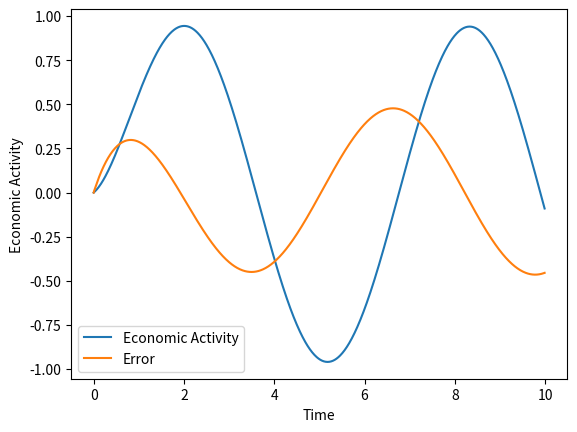

Recreate this plot in Python.
'''
Here's an example of a python script that uses a control theory algorithm (PID) to control the flow of economic activity in the form of a simulation:
This script uses a Proportional-Integral-Derivative (PID) controller algorithm to control the flow of economic activity in a simulation. The script defines the PID controller parameters (Kp, Ki, and Kd) and the simulation parameters (dt and time). It then sets the initial economic activity level and runs a loop to simulate the flow of economic activity over time. The loop calculates the error between the target and current activity level, and uses the PID controller algorithm to update the activity level based on the error. The script also stores the data for plotting and plots the results of the simulation.

It's worth noting that this is just a simulation and the results of this script are not a direct representation of the real economy, it's just an example of how control theory algorithms can be adapted to control the flow of economic activity. Additionally, this script is just one example of how to use control theory algorithm for this purpose, there are other ways and different algorithms to approach this problem.
'''


#Three lines to make our compiler able to draw:
import sys
import matplotlib
matplotlib.use('Agg')

import matplotlib.pyplot as plt
import numpy as np

# Define the PID controller parameters
Kp = 2
Ki = 0.5
Kd = 0.25

# Define the simulation parameters
dt = 0.01
time = np.arange(0, 10, dt)

# Set the initial economic activity level
activity = 0

# Initialize the variables for the PID controller
error_sum = 0
last_error = 0

# Create lists to store the data for plotting
activity_data = []
error_data = []

# Run the simulation
for t in time:
    # Define the target economic activity level
    target = np.sin(t)
    
    # Calculate the error between the target and current activity level
    error = target - activity
    error_sum += error*dt
    error_derivative = (error - last_error) / dt
    
    # Update the activity level based on the PID controller
    activity += (Kp*error + Ki*error_sum + Kd*error_derivative)*dt
    
    # Store the data for plotting
    activity_data.append(activity)
    error_data.append(error)
    last_error = error

# Plot the results
plt.plot(time, activity_data, label='Economic Activity')
plt.plot(time, error_data, label='Error')
plt.xlabel('Time')
plt.ylabel('Economic Activity')
plt.legend()
plt.show()


#Two  lines to make our compiler able to draw:
plt.savefig(sys.stdout.buffer)
sys.stdout.flush()
